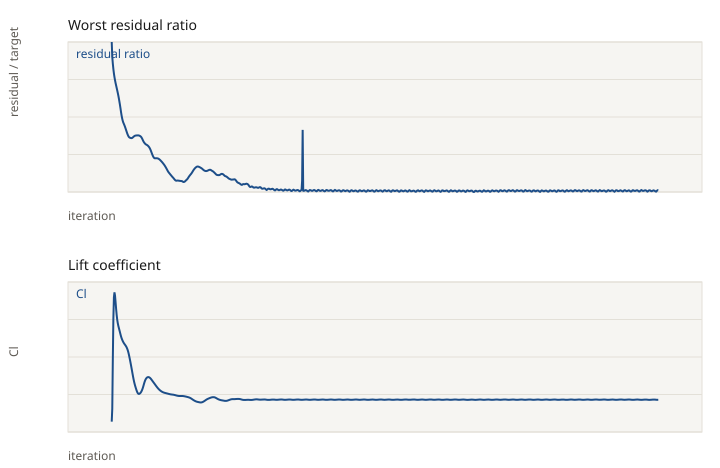

Values plotted in this chart, from the file beside it:
iteration, p, Ux, Uy, Uz, k, omega, Cl, Cd
1, 1.000000e+00, 9.999987e-01, 1.000000e+00, 9.999995e-01, 1.000000e+00, 5.246859e-04, 6.369853e-01, 1.959194e-01
2, 3.881590e-02, 4.168945e-01, 4.288179e-01, 5.842594e-02, 4.675541e-02, 6.400129e-04, 6.558386e-01, 2.008713e-01
3, 9.450178e-03, 8.643583e-02, 2.921450e-01, 2.418187e-02, 1.670331e-02, 4.735941e-04, 7.280029e-01, 1.898312e-01
4, 7.687109e-03, 4.272754e-02, 2.147473e-01, 1.736509e-02, 1.133988e-02, 4.382803e-04, 7.881121e-01, 1.752395e-01
5, 6.915558e-03, 2.910083e-02, 1.672966e-01, 1.406151e-02, 8.892639e-03, 5.010245e-04, 8.187361e-01, 1.598180e-01
6, 6.681512e-03, 2.324914e-02, 1.358390e-01, 1.197056e-02, 5.925860e-03, 4.643587e-04, 8.260060e-01, 1.455771e-01
7, 6.707803e-03, 1.962123e-02, 1.137602e-01, 1.054011e-02, 4.262211e-03, 4.690230e-04, 8.213692e-01, 1.334731e-01
8, 6.833135e-03, 1.787409e-02, 9.763598e-02, 9.648624e-03, 3.033320e-03, 4.411752e-04, 8.120455e-01, 1.237915e-01
9, 6.913369e-03, 1.674434e-02, 8.480458e-02, 9.161477e-03, 2.236420e-03, 4.237993e-04, 8.020900e-01, 1.164606e-01
10, 6.947211e-03, 1.563331e-02, 7.392294e-02, 8.832713e-03, 1.741902e-03, 4.071736e-04, 7.932200e-01, 1.112397e-01
11, 6.930497e-03, 1.464994e-02, 6.436744e-02, 8.483628e-03, 1.400052e-03, 3.890562e-04, 7.861756e-01, 1.077787e-01
12, 6.924823e-03, 1.382887e-02, 5.582993e-02, 8.050380e-03, 1.163910e-03, 3.760066e-04, 7.812238e-01, 1.056318e-01
13, 6.846896e-03, 1.308285e-02, 4.805250e-02, 7.537042e-03, 9.851718e-04, 3.679860e-04, 7.772816e-01, 1.042993e-01
14, 6.739185e-03, 1.228063e-02, 4.071320e-02, 6.925791e-03, 8.592696e-04, 3.558334e-04, 7.740261e-01, 1.034087e-01
15, 6.569065e-03, 1.151815e-02, 3.406652e-02, 6.248903e-03, 7.591335e-04, 3.350310e-04, 7.709856e-01, 1.028540e-01
16, 6.328337e-03, 1.079725e-02, 2.822824e-02, 5.508084e-03, 7.136011e-04, 3.145871e-04, 7.678324e-01, 1.024532e-01
17, 6.035707e-03, 1.006855e-02, 2.304704e-02, 4.750893e-03, 6.536957e-04, 2.981513e-04, 7.646010e-01, 1.022273e-01
18, 5.690404e-03, 9.363206e-03, 1.865797e-02, 4.047759e-03, 6.197936e-04, 2.839368e-04, 7.616805e-01, 1.021940e-01
19, 5.322539e-03, 8.646223e-03, 1.538600e-02, 3.498257e-03, 5.656806e-04, 2.742085e-04, 7.591029e-01, 1.023389e-01
20, 4.927774e-03, 7.890644e-03, 1.308869e-02, 3.075748e-03, 5.347383e-04, 2.638567e-04, 7.569779e-01, 1.026088e-01
21, 4.519018e-03, 7.098049e-03, 1.145495e-02, 2.744997e-03, 5.047547e-04, 2.556903e-04, 7.550830e-01, 1.029717e-01
22, 4.109367e-03, 6.299512e-03, 1.036462e-02, 2.500232e-03, 4.658267e-04, 2.496329e-04, 7.534794e-01, 1.034324e-01
23, 3.734978e-03, 5.542021e-03, 9.632238e-03, 2.304685e-03, 4.521101e-04, 2.444632e-04, 7.520433e-01, 1.039540e-01
24, 3.401649e-03, 4.889629e-03, 8.941557e-03, 2.111777e-03, 4.334850e-04, 2.399905e-04, 7.508355e-01, 1.045478e-01
25, 3.109501e-03, 4.357274e-03, 8.248096e-03, 1.931069e-03, 4.170041e-04, 2.375166e-04, 7.497164e-01, 1.051943e-01
26, 2.857407e-03, 3.902490e-03, 7.544803e-03, 1.757755e-03, 4.146797e-04, 2.350002e-04, 7.486166e-01, 1.058400e-01
27, 2.644620e-03, 3.521335e-03, 6.867517e-03, 1.599620e-03, 4.184713e-04, 2.341132e-04, 7.473661e-01, 1.064825e-01
28, 2.464117e-03, 3.201759e-03, 6.248648e-03, 1.460408e-03, 4.220206e-04, 2.296878e-04, 7.459678e-01, 1.070914e-01
29, 2.311202e-03, 2.943105e-03, 5.694207e-03, 1.340628e-03, 4.281685e-04, 2.307354e-04, 7.441933e-01, 1.076194e-01
30, 2.175003e-03, 2.734825e-03, 5.230939e-03, 1.238503e-03, 4.465943e-04, 2.274380e-04, 7.420828e-01, 1.080876e-01
31, 2.048651e-03, 2.561246e-03, 4.871740e-03, 1.153811e-03, 4.448647e-04, 2.313336e-04, 7.394760e-01, 1.084897e-01
32, 1.932124e-03, 2.400040e-03, 4.598978e-03, 1.085410e-03, 4.632912e-04, 2.281591e-04, 7.362837e-01, 1.088064e-01
33, 1.831325e-03, 2.282968e-03, 4.431808e-03, 1.043342e-03, 4.827918e-04, 2.263580e-04, 7.326503e-01, 1.090975e-01
34, 1.747237e-03, 2.200538e-03, 4.343958e-03, 1.020041e-03, 4.962922e-04, 2.223966e-04, 7.287256e-01, 1.093489e-01
35, 1.666233e-03, 2.134870e-03, 4.296948e-03, 1.004152e-03, 5.036569e-04, 2.370432e-04, 7.246872e-01, 1.095629e-01
36, 1.594318e-03, 2.059912e-03, 4.247860e-03, 9.909469e-04, 5.046230e-04, 2.449060e-04, 7.204956e-01, 1.096726e-01
37, 1.529550e-03, 1.997912e-03, 4.231031e-03, 9.830878e-04, 5.053459e-04, 2.221245e-04, 7.161367e-01, 1.096984e-01
38, 1.486581e-03, 1.939862e-03, 4.256319e-03, 9.804168e-04, 5.046043e-04, 2.138765e-04, 7.116906e-01, 1.096156e-01
39, 1.458458e-03, 1.902878e-03, 4.342596e-03, 9.885555e-04, 4.985741e-04, 2.100986e-04, 7.071971e-01, 1.094491e-01
40, 1.437008e-03, 1.875007e-03, 4.455830e-03, 1.006493e-03, 4.858739e-04, 2.054305e-04, 7.028066e-01, 1.092012e-01
41, 1.423037e-03, 1.849170e-03, 4.590655e-03, 1.028863e-03, 4.865125e-04, 2.030065e-04, 6.986517e-01, 1.088957e-01
42, 1.411147e-03, 1.807374e-03, 4.709026e-03, 1.050586e-03, 4.784047e-04, 1.984908e-04, 6.949411e-01, 1.085332e-01
43, 1.404348e-03, 1.765151e-03, 4.805772e-03, 1.070460e-03, 4.666217e-04, 1.955925e-04, 6.917179e-01, 1.080996e-01
44, 1.395164e-03, 1.703297e-03, 4.870089e-03, 1.080780e-03, 4.526500e-04, 1.915975e-04, 6.888366e-01, 1.075718e-01
45, 1.388291e-03, 1.638385e-03, 4.902015e-03, 1.086767e-03, 4.408082e-04, 1.895614e-04, 6.861571e-01, 1.069814e-01
46, 1.383152e-03, 1.576787e-03, 4.923511e-03, 1.089582e-03, 4.347631e-04, 1.859090e-04, 6.836934e-01, 1.063503e-01
47, 1.383224e-03, 1.525231e-03, 4.935946e-03, 1.092800e-03, 4.350710e-04, 1.873206e-04, 6.814110e-01, 1.057334e-01
48, 1.393983e-03, 1.487516e-03, 4.944331e-03, 1.093354e-03, 4.492737e-04, 1.846339e-04, 6.795476e-01, 1.051980e-01
49, 1.410955e-03, 1.473098e-03, 4.949412e-03, 1.093209e-03, 4.660947e-04, 1.830330e-04, 6.782594e-01, 1.047892e-01
50, 1.419404e-03, 1.473306e-03, 4.934638e-03, 1.087854e-03, 4.765854e-04, 1.821046e-04, 6.776167e-01, 1.044876e-01
51, 1.433929e-03, 1.489982e-03, 4.898612e-03, 1.079345e-03, 4.829140e-04, 1.824480e-04, 6.775289e-01, 1.042973e-01
52, 1.451820e-03, 1.493388e-03, 4.829854e-03, 1.063980e-03, 4.916855e-04, 1.793333e-04, 6.779162e-01, 1.041885e-01
53, 1.463361e-03, 1.491808e-03, 4.747310e-03, 1.038650e-03, 4.907777e-04, 1.789308e-04, 6.785532e-01, 1.041359e-01
54, 1.473610e-03, 1.486453e-03, 4.641309e-03, 1.001173e-03, 4.794547e-04, 1.760405e-04, 6.794963e-01, 1.041426e-01
55, 1.467003e-03, 1.465467e-03, 4.482812e-03, 9.565269e-04, 4.657341e-04, 1.732468e-04, 6.807637e-01, 1.042037e-01
56, 1.447727e-03, 1.432900e-03, 4.262699e-03, 9.026576e-04, 4.454758e-04, 1.684365e-04, 6.823613e-01, 1.042974e-01
57, 1.408236e-03, 1.399960e-03, 4.010451e-03, 8.454472e-04, 4.232341e-04, 1.646004e-04, 6.843473e-01, 1.044496e-01
58, 1.348982e-03, 1.355568e-03, 3.741033e-03, 7.892353e-04, 4.021085e-04, 1.609027e-04, 6.866908e-01, 1.046284e-01
59, 1.289621e-03, 1.311796e-03, 3.511493e-03, 7.397823e-04, 3.805480e-04, 1.573901e-04, 6.894232e-01, 1.048435e-01
60, 1.232519e-03, 1.269865e-03, 3.330046e-03, 7.079644e-04, 3.591714e-04, 1.529157e-04, 6.922499e-01, 1.050345e-01
... 940 more rows
